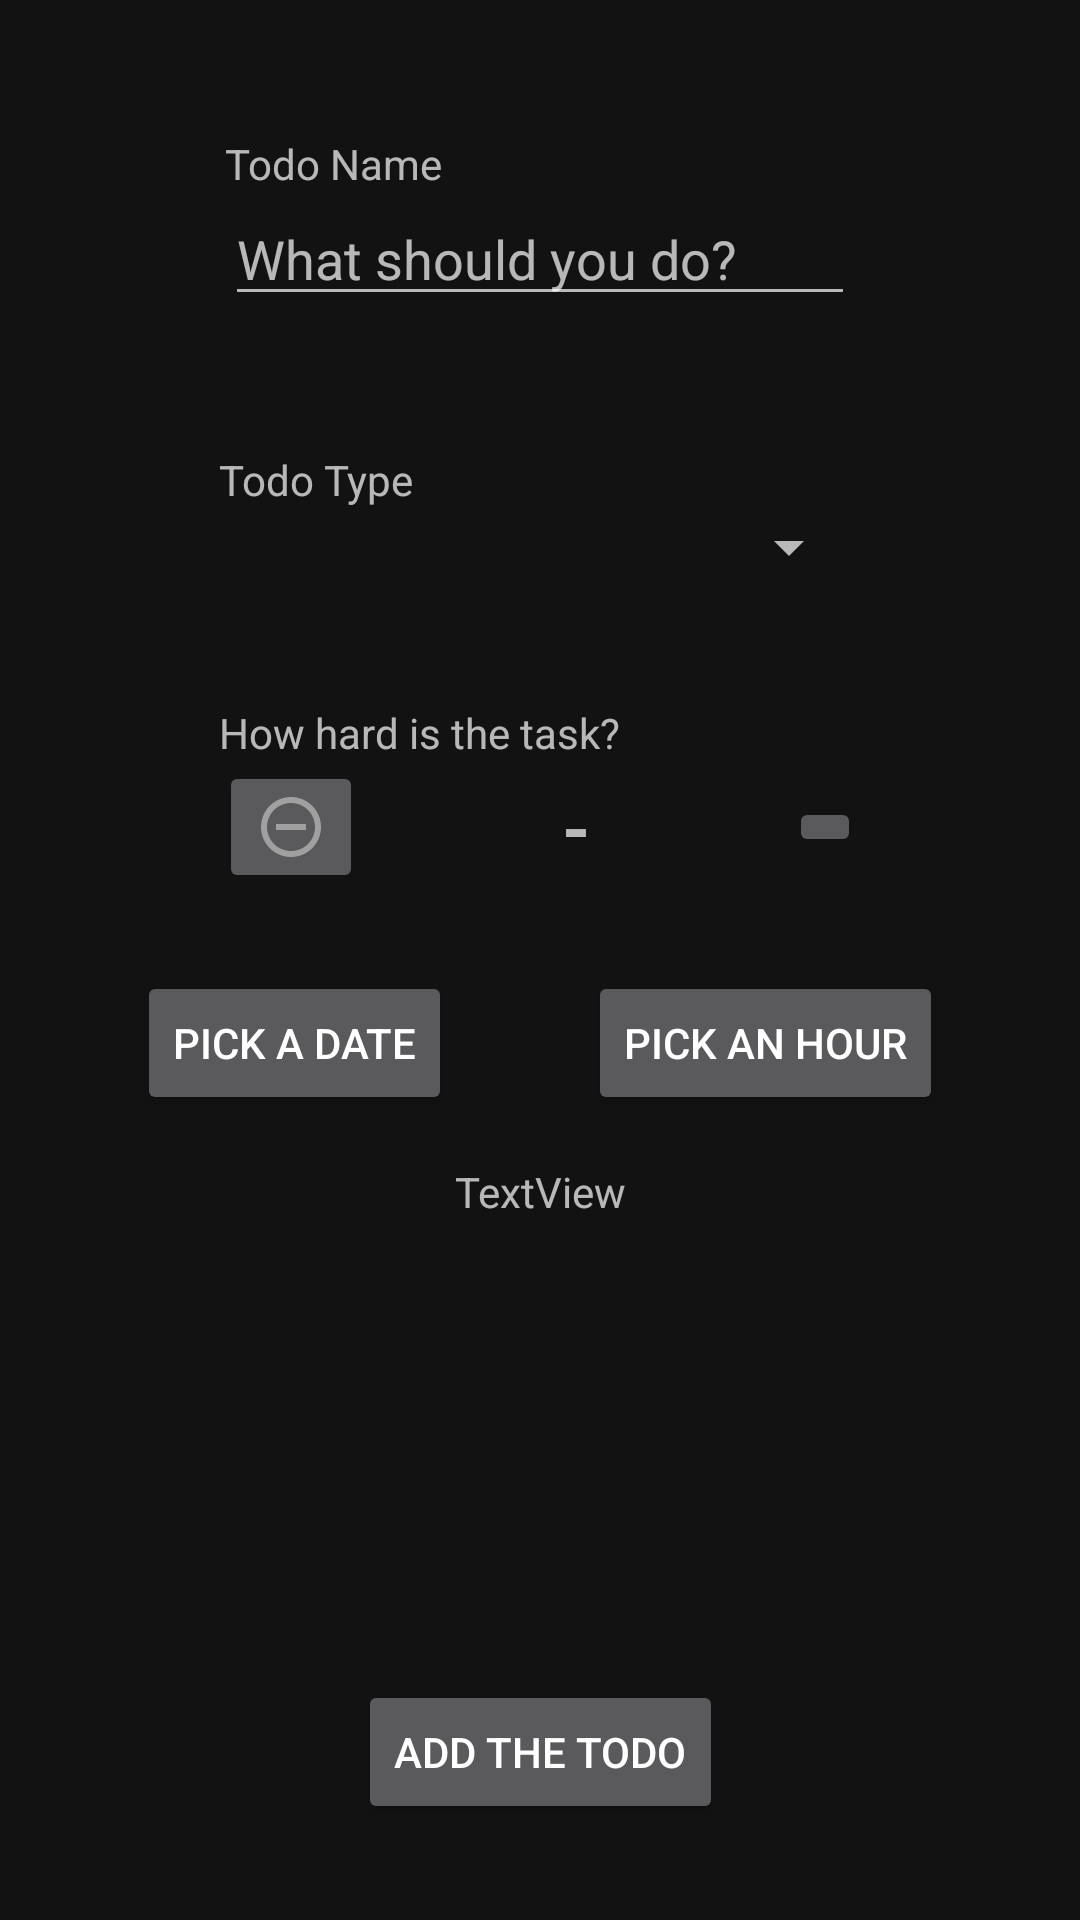

Write the Android layout XML for this screen, with the resource values it uses.
<!-- AndroidManifest.xml: application theme Theme.RPGTodoList -->
<!-- res/layout/activity_add_todo_item.xml -->
<?xml version="1.0" encoding="utf-8"?>
<androidx.constraintlayout.widget.ConstraintLayout xmlns:android="http://schemas.android.com/apk/res/android"
    xmlns:app="http://schemas.android.com/apk/res-auto"
    xmlns:tools="http://schemas.android.com/tools"
    android:layout_width="match_parent"
    android:layout_height="match_parent"
    tools:context=".AddTodoItemActivity">

    <EditText
        android:id="@+id/titleEditText"
        android:layout_width="wrap_content"
        android:layout_height="wrap_content"
        android:layout_marginTop="64dp"
        android:ems="10"
        android:hint="What should you do?"
        android:inputType="textPersonName"
        app:layout_constraintEnd_toEndOf="parent"
        app:layout_constraintStart_toStartOf="parent"
        app:layout_constraintTop_toTopOf="parent" />

    <TextView
        android:id="@+id/titleTextView"
        android:layout_width="wrap_content"
        android:layout_height="wrap_content"
        android:text="Todo Name"
        app:layout_constraintBottom_toTopOf="@+id/titleEditText"
        app:layout_constraintStart_toStartOf="@+id/titleEditText" />

    <TextView
        android:id="@+id/typeTextView"
        android:layout_width="wrap_content"
        android:layout_height="wrap_content"
        android:text="Todo Type"
        app:layout_constraintBottom_toTopOf="@+id/todoTypeSpinner"
        app:layout_constraintStart_toStartOf="@+id/todoTypeSpinner" />

    <Spinner
        android:id="@+id/todoTypeSpinner"
        android:layout_width="214dp"
        android:layout_height="26dp"
        android:layout_marginTop="64dp"
        app:layout_constraintEnd_toEndOf="@+id/titleEditText"
        app:layout_constraintStart_toStartOf="@+id/titleEditText"
        app:layout_constraintTop_toBottomOf="@+id/titleEditText" />

    <Button
        android:id="@+id/datePickerBtn"
        android:layout_width="wrap_content"
        android:layout_height="wrap_content"
        android:layout_marginTop="32dp"
        android:text="Pick a Date"
        app:layout_constraintEnd_toStartOf="@+id/timePickerBtn"
        app:layout_constraintHorizontal_bias="0.5"
        app:layout_constraintStart_toStartOf="parent"
        app:layout_constraintTop_toBottomOf="@+id/pointsTextView" />

    <Button
        android:id="@+id/timePickerBtn"
        android:layout_width="wrap_content"
        android:layout_height="wrap_content"
        android:text="pick an hour"
        app:layout_constraintBottom_toBottomOf="@+id/datePickerBtn"
        app:layout_constraintEnd_toEndOf="parent"
        app:layout_constraintHorizontal_bias="0.5"
        app:layout_constraintStart_toEndOf="@+id/datePickerBtn"
        app:layout_constraintTop_toTopOf="@+id/datePickerBtn" />

    <TextView
        android:id="@+id/selectedDateTV"
        android:layout_width="wrap_content"
        android:layout_height="wrap_content"
        android:layout_marginTop="16dp"
        android:text="TextView"
        app:layout_constraintEnd_toEndOf="@+id/timePickerBtn"
        app:layout_constraintStart_toStartOf="@+id/datePickerBtn"
        app:layout_constraintTop_toBottomOf="@+id/datePickerBtn" />

    <Button
        android:id="@+id/addTodoBtn"
        android:layout_width="wrap_content"
        android:layout_height="wrap_content"
        android:layout_marginBottom="32dp"
        android:text="Add the todo"
        app:layout_constraintBottom_toBottomOf="parent"
        app:layout_constraintEnd_toEndOf="parent"
        app:layout_constraintStart_toStartOf="parent" />

    <TextView
        android:id="@+id/difficultyTextView"
        android:layout_width="wrap_content"
        android:layout_height="wrap_content"
        android:text="How hard is the task?"
        app:layout_constraintBottom_toTopOf="@+id/pointRmImgBtn"
        app:layout_constraintStart_toStartOf="@+id/pointRmImgBtn" />

    <ImageButton
        android:id="@+id/pointRmImgBtn"
        android:layout_width="wrap_content"
        android:layout_height="wrap_content"
        app:layout_constraintBottom_toBottomOf="@+id/pointsTextView"
        app:layout_constraintStart_toStartOf="@+id/todoTypeSpinner"
        app:layout_constraintTop_toTopOf="@+id/pointsTextView"
        app:srcCompat="@drawable/baseline_remove_circle_outline_24" />

    <ImageButton
        android:id="@+id/pointAddImgBtn"
        android:layout_width="wrap_content"
        android:layout_height="wrap_content"
        app:layout_constraintBottom_toBottomOf="@+id/pointsTextView"
        app:layout_constraintEnd_toEndOf="@+id/todoTypeSpinner"
        app:layout_constraintTop_toTopOf="@+id/pointsTextView"
        app:srcCompat="@drawable/baseline_add_circle_outline_24" />

    <TextView
        android:id="@+id/pointsTextView"
        android:layout_width="wrap_content"
        android:layout_height="wrap_content"
        android:layout_marginTop="64dp"
        android:text="-"
        android:textSize="24sp"
        android:textStyle="bold"
        app:layout_constraintEnd_toStartOf="@+id/pointAddImgBtn"
        app:layout_constraintHorizontal_bias="0.5"
        app:layout_constraintStart_toEndOf="@+id/pointRmImgBtn"
        app:layout_constraintTop_toBottomOf="@+id/todoTypeSpinner" />

</androidx.constraintlayout.widget.ConstraintLayout>
<!-- resources referenced by this layout -->
<resources>
  <!-- drawable baseline_remove_circle_outline_24 (drawable) -->
  <vector android:height="24dp" android:tint="#A0A0A0"
      android:viewportHeight="24" android:viewportWidth="24"
      android:width="24dp" xmlns:android="http://schemas.android.com/apk/res/android">
      <path android:fillColor="@android:color/white" android:pathData="M7,11v2h10v-2L7,11zM12,2C6.48,2 2,6.48 2,12s4.48,10 10,10 10,-4.48 10,-10S17.52,2 12,2zM12,20c-4.41,0 -8,-3.59 -8,-8s3.59,-8 8,-8 8,3.59 8,8 -3.59,8 -8,8z"/>
  </vector>
  <style name="Theme.RPGTodoList" parent="Theme.MaterialComponents.NoActionBar">
          
          <item name="colorPrimary">@color/purple_500</item>
          <item name="colorPrimaryVariant">@color/purple_700</item>
          <item name="colorOnPrimary">@color/white</item>
          
          <item name="colorSecondary">@color/teal_200</item>
          <item name="colorSecondaryVariant">@color/teal_700</item>
          <item name="colorOnSecondary">@color/black</item>
          
          <item name="android:statusBarColor">?attr/colorPrimaryVariant</item>
          
      </style>
  <color name="purple_500">#219ebc</color>
  <color name="purple_700">#023047</color>
  <color name="white">#FFFFFFFF</color>
  <color name="teal_200">#00b4d8</color>
  <color name="teal_700">#023e8a</color>
  <color name="black">#FF000000</color>
</resources>
